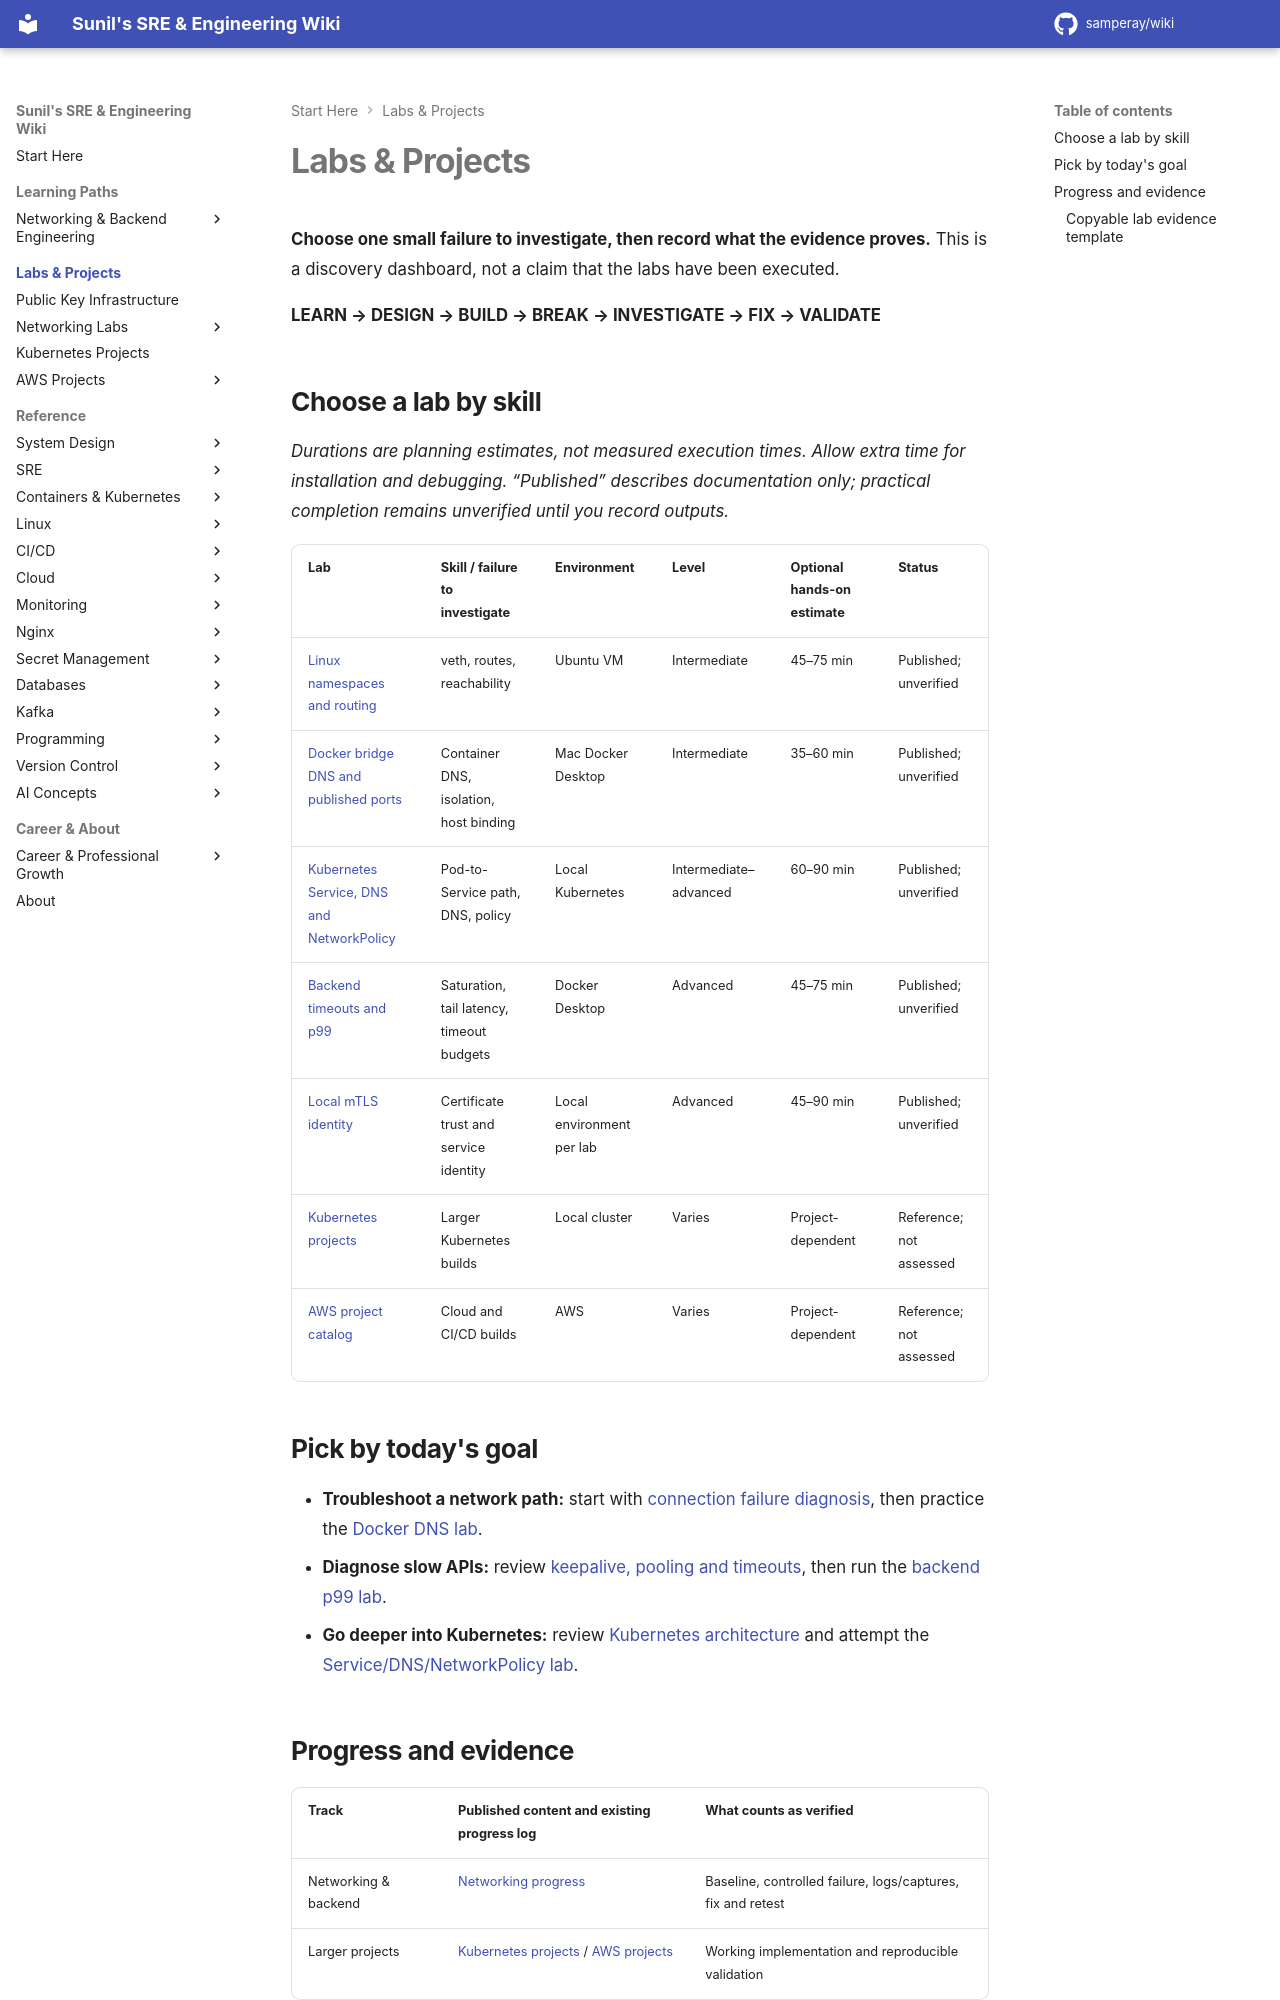

repository: samperay/wiki · page: labs/index.html · generator: mkdocs

# Labs & Projects

**Choose one small failure to investigate, then record what the evidence proves.** This is a discovery dashboard, not a claim that the labs have been executed.

**LEARN → DESIGN → BUILD → BREAK → INVESTIGATE → FIX → VALIDATE**

## Choose a lab by skill

*Durations are planning estimates, not measured execution times. Allow extra time for installation and debugging. “Published” describes documentation only; practical completion remains unverified until you record outputs.*

| Lab | Skill / failure to investigate | Environment | Level | Optional hands-on estimate | Status |
| --- | --- | --- | --- | --- | --- |
| [Linux namespaces and routing](../networking/labs/linux-routing-namespaces.md) | veth, routes, reachability | Ubuntu VM | Intermediate | 45–75 min | Published; unverified |
| [Docker bridge DNS and published ports](../networking/labs/docker-bridge-dns-port-publishing.md) | Container DNS, isolation, host binding | Mac Docker Desktop | Intermediate | 35–60 min | Published; unverified |
| [Kubernetes Service, DNS and NetworkPolicy](../networking/labs/kubernetes-service-dns-networkpolicy.md) | Pod-to-Service path, DNS, policy | Local Kubernetes | Intermediate–advanced | 60–90 min | Published; unverified |
| [Backend timeouts and p99](../networking/labs/backend-timeouts-p99-capacity.md) | Saturation, tail latency, timeout budgets | Docker Desktop | Advanced | 45–75 min | Published; unverified |
| [Local mTLS identity](../networking/labs/mtls-local-service-identity.md) | Certificate trust and service identity | Local environment per lab | Advanced | 45–90 min | Published; unverified |
| [Kubernetes projects](../docker_k8/k8/k8projects.md) | Larger Kubernetes builds | Local cluster | Varies | Project-dependent | Reference; not assessed |
| [AWS project catalog](../cloud/aws/projects/toc.md) | Cloud and CI/CD builds | AWS | Varies | Project-dependent | Reference; not assessed |

## Pick by today's goal

- **Troubleshoot a network path:** start with [connection failure diagnosis](../networking/troubleshooting/connection-failure-diagnosis.md), then practice the [Docker DNS lab](../networking/labs/docker-bridge-dns-port-publishing.md).
- **Diagnose slow APIs:** review [keepalive, pooling and timeouts](../networking/performance/keepalive-pooling-timeouts.md), then run the [backend p99 lab](../networking/labs/backend-timeouts-p99-capacity.md).
- **Go deeper into Kubernetes:** review [Kubernetes architecture](../docker_k8/k8/architecture.md) and attempt the [Service/DNS/NetworkPolicy lab](../networking/labs/kubernetes-service-dns-networkpolicy.md).
